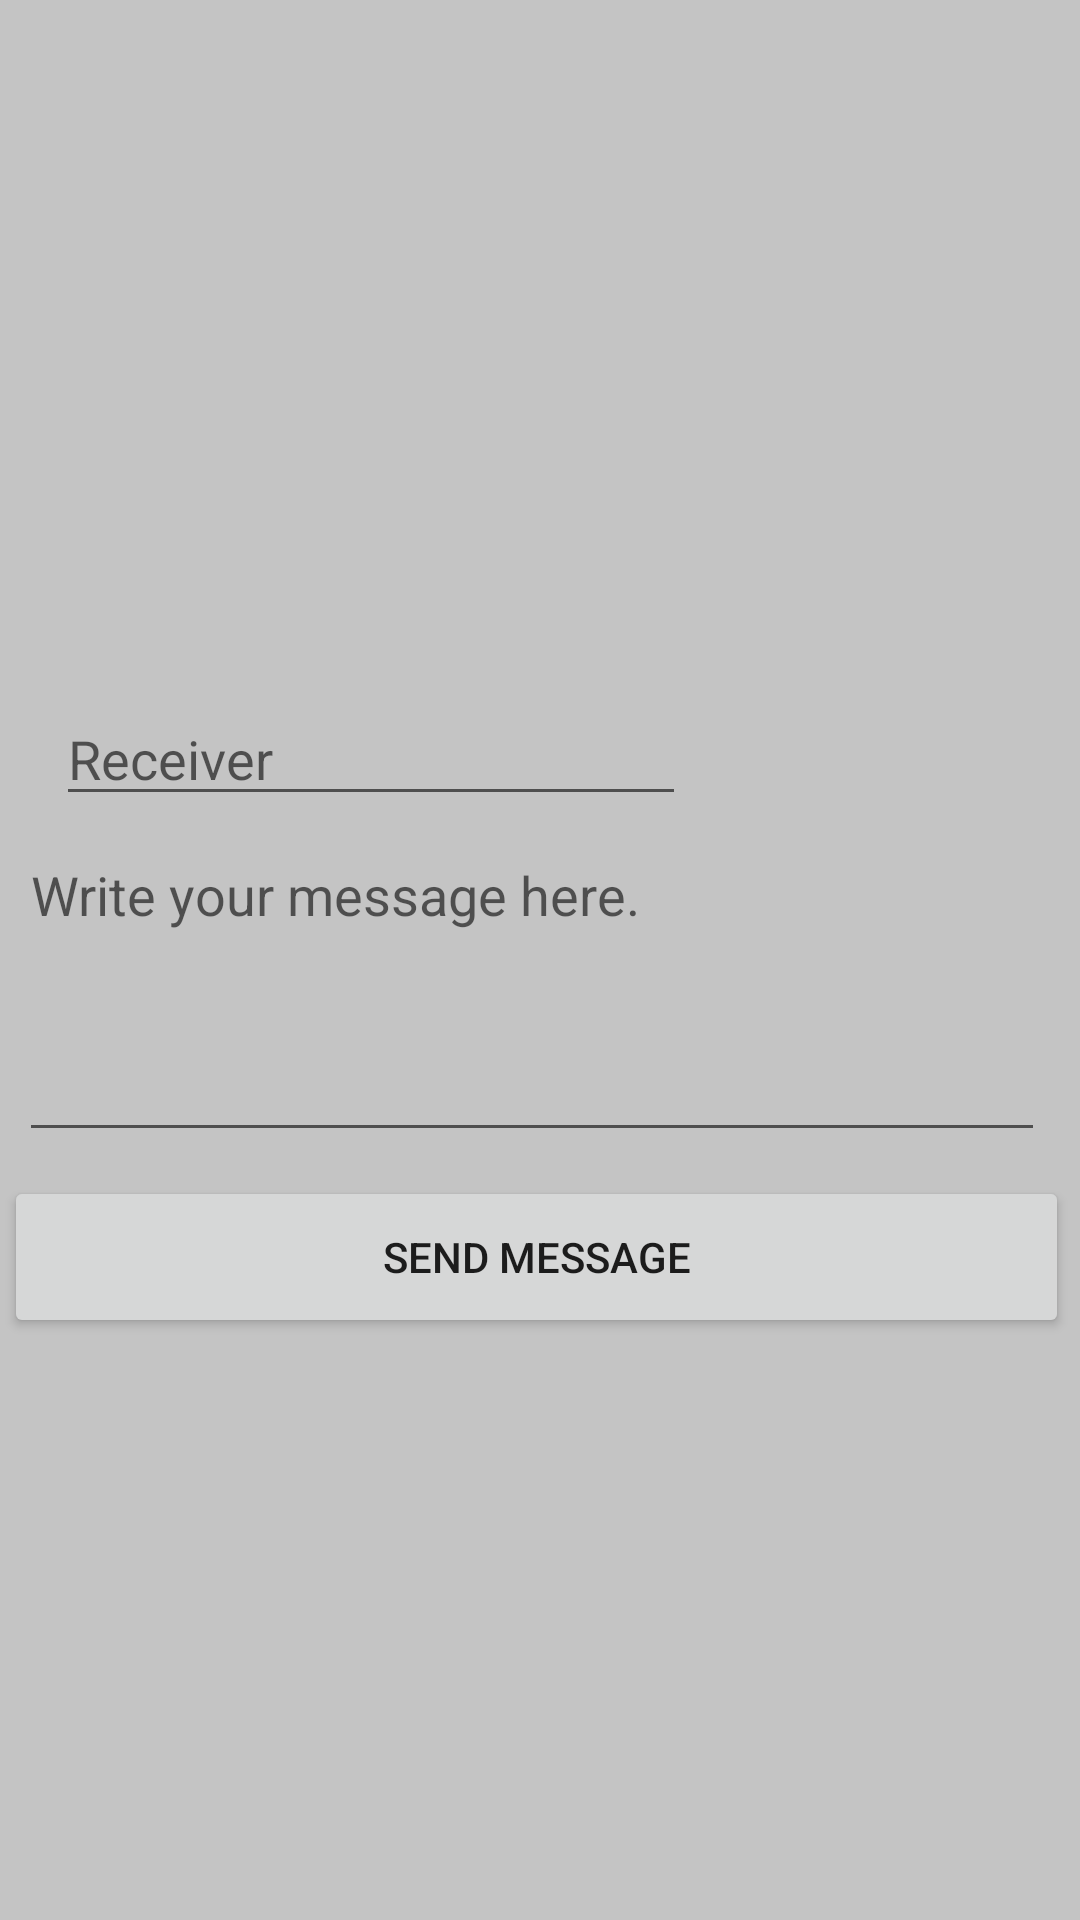

The Android layout XML behind this screen, and the referenced resources:
<!-- AndroidManifest.xml: application theme Theme.AppCompat.DayNight.DarkActionBar -->
<!-- res/layout/activity_new_message.xml -->
<?xml version="1.0" encoding="utf-8"?>
<androidx.constraintlayout.widget.ConstraintLayout xmlns:android="http://schemas.android.com/apk/res/android"
    xmlns:app="http://schemas.android.com/apk/res-auto"
    xmlns:tools="http://schemas.android.com/tools"
    android:layout_width="match_parent"
    android:layout_height="match_parent"
    android:background="@color/cardview_shadow_start_color"
    tools:context=".NewMessage">


    <EditText
        android:id="@+id/editTextMessage"
        android:layout_width="342dp"
        android:layout_height="108dp"
        android:layout_marginTop="4dp"
        android:ems="10"
        android:gravity="start|top"
        android:hint="Write your message here."
        android:inputType="textMultiLine"
        app:layout_constraintEnd_toEndOf="parent"
        app:layout_constraintHorizontal_bias="0.347"
        app:layout_constraintStart_toStartOf="parent"
        app:layout_constraintTop_toBottomOf="@+id/editTextReceiver" />

    <Button
        android:id="@+id/buttonSendMessage"
        android:layout_width="355dp"
        android:layout_height="54dp"
        android:layout_marginTop="8dp"
        android:text="Send Message"
        app:layout_constraintEnd_toEndOf="parent"
        app:layout_constraintHorizontal_bias="0.275"
        app:layout_constraintStart_toStartOf="parent"
        app:layout_constraintTop_toBottomOf="@+id/editTextMessage" />

    <EditText
        android:id="@+id/editTextReceiver"
        android:layout_width="wrap_content"
        android:layout_height="wrap_content"
        android:layout_marginBottom="368dp"
        android:ems="10"
        android:hint="Receiver"
        android:inputType="textPersonName"
        app:layout_constraintBottom_toBottomOf="parent"
        app:layout_constraintEnd_toEndOf="parent"
        app:layout_constraintHorizontal_bias="0.124"
        app:layout_constraintStart_toStartOf="parent" />

    <ImageView
        android:id="@+id/imageView4"
        android:layout_width="299dp"
        android:layout_height="191dp"
        android:layout_marginTop="32dp"
        android:background="#00000000"
        app:layout_constraintEnd_toEndOf="parent"
        app:layout_constraintStart_toStartOf="parent"
        app:layout_constraintTop_toTopOf="parent"
        app:srcCompat="@drawable/mesage" />

</androidx.constraintlayout.widget.ConstraintLayout>
<!-- resources referenced by this layout -->
<resources>

</resources>
